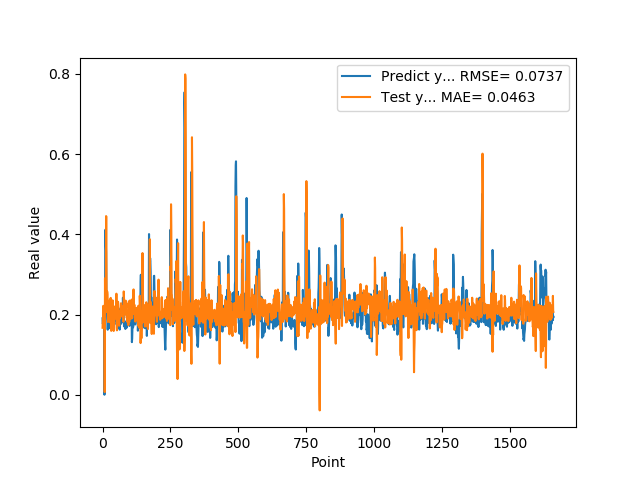

Values plotted in this chart, from the file beside it:
1.905867606399999914e-01, 1.670014948901394070e-01
1.769561022520000082e-01, 1.847584989608104522e-01
1.810430586339999981e-01, 1.905859113544525196e-01
1.955727785830000398e-01, 2.218030365605075660e-01
1.954265981910000005e-01, 1.962248976838289471e-01
2.004670947789999880e-01, 1.729114569960402137e-01
2.029463946819999587e-01, 1.884732243826069131e-01
0.000000000000000000e+00, 1.863210178424929420e-01
1.862521618600000151e-01, 6.667608325957156447e-03
1.862153261900000301e-01, 2.903195098448938527e-01
4.038094580169999670e-01, 2.053599584595273142e-01
4.118085205549999461e-01, 2.819348073649632913e-01
3.743042349819999948e-01, 2.472218370191798797e-01
3.571429848669999685e-01, 4.456044137595141508e-01
2.572054266930000055e-01, 4.439802156031929514e-01
2.409307956699999753e-01, 2.529266180945844433e-01
2.253161966800000249e-01, 2.074231701826098062e-01
1.935185044999999937e-01, 2.576785587394914701e-01
1.787700653079999924e-01, 2.500434710719613984e-01
1.622045934200000150e-01, 2.131410245555191429e-01
1.761920750140000269e-01, 1.813233680232916589e-01
1.883655935530000325e-01, 2.051575539024702577e-01
1.861467957499999548e-01, 1.885668830060396040e-01
1.954913884399999968e-01, 1.887761376848755279e-01
1.954011768099999935e-01, 1.991471623469957541e-01
1.660518944260000185e-01, 1.836446232101884291e-01
1.907722949980000249e-01, 1.962487661584675080e-01
2.156041562559999625e-01, 2.369975106132032605e-01
1.898660957809999716e-01, 1.825736996430632475e-01
1.770474612709999895e-01, 1.800234816647590941e-01
2.001174986360000074e-01, 2.415221102542171316e-01
1.948629021640000125e-01, 2.098119931984306630e-01
1.922753006219999894e-01, 1.592576579204358633e-01
1.779100298880000042e-01, 1.981581720942354741e-01
1.810636967419999854e-01, 1.914092283542526418e-01
1.680064052340000114e-01, 2.029409473096190908e-01
1.635809391740000174e-01, 2.123971472032627206e-01
1.706920862200000111e-01, 2.354265502467841886e-01
1.916799396280000345e-01, 2.046567531618942171e-01
2.085516005749999957e-01, 2.047559693583559381e-01
2.058236002919999752e-01, 1.969326053026486389e-01
1.828240007160000513e-01, 1.589900271557690703e-01
1.857409924269999846e-01, 1.756099909300222195e-01
1.775099337099999841e-01, 2.074357575956605193e-01
1.752161234619999952e-01, 2.044177749922612142e-01
1.971126049759999999e-01, 2.117777508557577570e-01
1.845117062330000057e-01, 2.204174421401446926e-01
1.984785944219999987e-01, 2.000824744217564455e-01
2.143009155989999692e-01, 2.071403097561247686e-01
1.841159015890000139e-01, 1.900275943259025768e-01
2.104043960570000094e-01, 1.987231716343922650e-01
2.032361328599999739e-01, 2.520212778297151179e-01
2.088565975429999833e-01, 1.680116946907342645e-01
1.960448026660000231e-01, 1.605959607622683694e-01
1.900728046889999523e-01, 1.921691136372163933e-01
1.658952832220000062e-01, 2.299722848786759921e-01
1.872539073229999851e-01, 2.021277121554010126e-01
1.852532625200000171e-01, 2.318052825568456821e-01
1.799222826959999966e-01, 2.237180729398147438e-01
2.012764066460000223e-01, 2.075327504470906859e-01
1.978618204589999985e-01, 1.877789771327663948e-01
... 1,599 more rows
